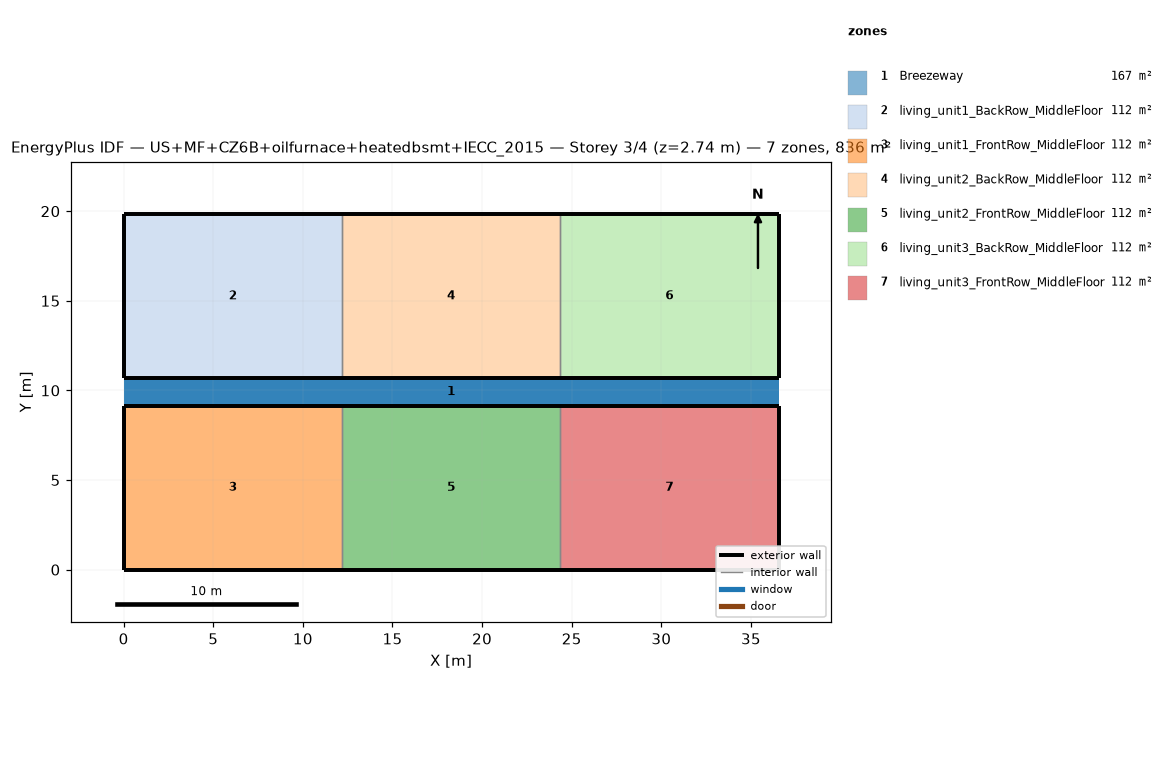
=== STOREY PLAN SPEC (per zone: floor XY polygon, exterior-wall plan segments, windows/doors) ===
zone 1: Breezeway  (167.0 m²)
  floor: (36.54, 9.16) (0.00, 9.16) (0.00, 10.68) (36.54, 10.68)
  floor: (36.54, 9.16) (0.00, 9.16) (0.00, 10.68) (36.54, 10.68)
  floor: (36.54, 9.16) (0.00, 9.16) (0.00, 10.68) (36.54, 10.68)
zone 2: living_unit1_BackRow_MiddleFloor  (111.5 m²)
  floor: (12.18, 10.68) (0.00, 10.68) (0.00, 19.84) (12.18, 19.84)
  exterior wall: (0.00, 10.68) – (12.18, 10.68)  [12.2 m]
  exterior wall: (12.18, 19.84) – (0.00, 19.84)  [12.2 m]
  exterior wall: (0.00, 19.84) – (0.00, 10.68)  [9.2 m]
  interior walls: 1
zone 3: living_unit1_FrontRow_MiddleFloor  (111.5 m²)
  floor: (12.18, 0.00) (0.00, 0.00) (0.00, 9.16) (12.18, 9.16)
  exterior wall: (0.00, 0.00) – (12.18, 0.00)  [12.2 m]
  exterior wall: (12.18, 9.16) – (0.00, 9.16)  [12.2 m]
  exterior wall: (0.00, 9.16) – (0.00, 0.00)  [9.2 m]
  interior walls: 1
zone 4: living_unit2_BackRow_MiddleFloor  (111.5 m²)
  floor: (24.36, 10.68) (12.18, 10.68) (12.18, 19.84) (24.36, 19.84)
  exterior wall: (12.18, 10.68) – (24.36, 10.68)  [12.2 m]
  exterior wall: (24.36, 19.84) – (12.18, 19.84)  [12.2 m]
  interior walls: 2
zone 5: living_unit2_FrontRow_MiddleFloor  (111.5 m²)
  floor: (24.36, 0.00) (12.18, 0.00) (12.18, 9.16) (24.36, 9.16)
  exterior wall: (12.18, 0.00) – (24.36, 0.00)  [12.2 m]
  exterior wall: (24.36, 9.16) – (12.18, 9.16)  [12.2 m]
  interior walls: 2
zone 6: living_unit3_BackRow_MiddleFloor  (111.5 m²)
  floor: (36.54, 10.68) (24.36, 10.68) (24.36, 19.84) (36.54, 19.84)
  exterior wall: (24.36, 10.68) – (36.54, 10.68)  [12.2 m]
  exterior wall: (36.54, 10.68) – (36.54, 19.84)  [9.2 m]
  exterior wall: (36.54, 19.84) – (24.36, 19.84)  [12.2 m]
  interior walls: 1
zone 7: living_unit3_FrontRow_MiddleFloor  (111.5 m²)
  floor: (36.54, 0.00) (24.36, 0.00) (24.36, 9.16) (36.54, 9.16)
  exterior wall: (24.36, 0.00) – (36.54, 0.00)  [12.2 m]
  exterior wall: (36.54, 0.00) – (36.54, 9.16)  [9.2 m]
  exterior wall: (36.54, 9.16) – (24.36, 9.16)  [12.2 m]
  interior walls: 1

=== DERIVED (storey summary) ===
Building: US+MF+CZ6B+oilfurnace+heatedbsmt+IECC_2015
Storey: 3 of 4  (floor level z = 2.74 m)
Storey gross floor area: 836.2 m²
Zones on this storey: 7
  - Breezeway: floor 167.0 m²
  - living_unit1_BackRow_MiddleFloor: floor 111.5 m²; exterior wall 33.5 m (86.9 m²); WWR 0.0%
  - living_unit1_FrontRow_MiddleFloor: floor 111.5 m²; exterior wall 33.5 m (86.9 m²); WWR 0.0%
  - living_unit2_BackRow_MiddleFloor: floor 111.5 m²; exterior wall 24.4 m (63.1 m²); WWR 0.0%
  - living_unit2_FrontRow_MiddleFloor: floor 111.5 m²; exterior wall 24.4 m (63.1 m²); WWR 0.0%
  - living_unit3_BackRow_MiddleFloor: floor 111.5 m²; exterior wall 33.5 m (86.9 m²); WWR 0.0%
  - living_unit3_FrontRow_MiddleFloor: floor 111.5 m²; exterior wall 33.5 m (86.9 m²); WWR 0.0%
Zone adjacency (shared interzone walls):
  - living_unit1_BackRow_MiddleFloor ↔ living_unit2_BackRow_MiddleFloor
  - living_unit1_FrontRow_MiddleFloor ↔ living_unit2_FrontRow_MiddleFloor
  - living_unit2_BackRow_MiddleFloor ↔ living_unit3_BackRow_MiddleFloor
  - living_unit2_FrontRow_MiddleFloor ↔ living_unit3_FrontRow_MiddleFloor